The GitHub repository Do-Trung-Quan/DO-AN-TOT-NGHIEP-E22-T02 contains a labelled image folder "images_256" with 3 categories: STB, normal, silicosis. Examples follow, each with its label.

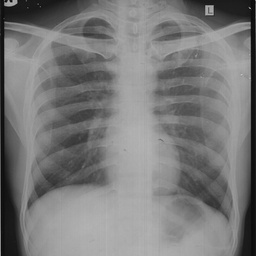
Label: normal

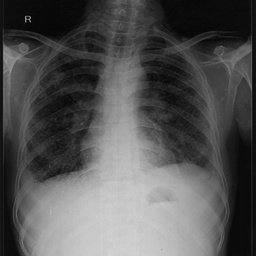
Label: STB

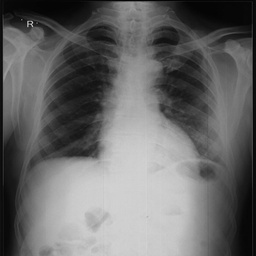
Label: normal

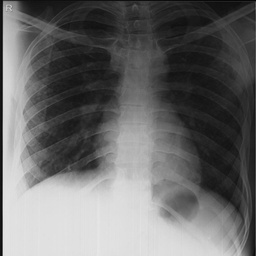
Label: silicosis

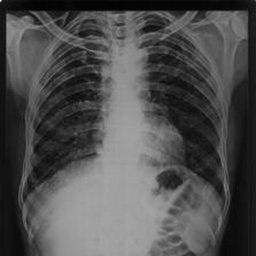
Label: silicosis

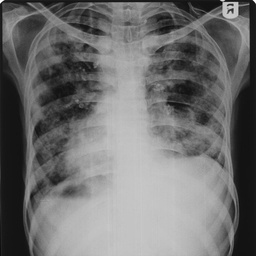
Label: STB
